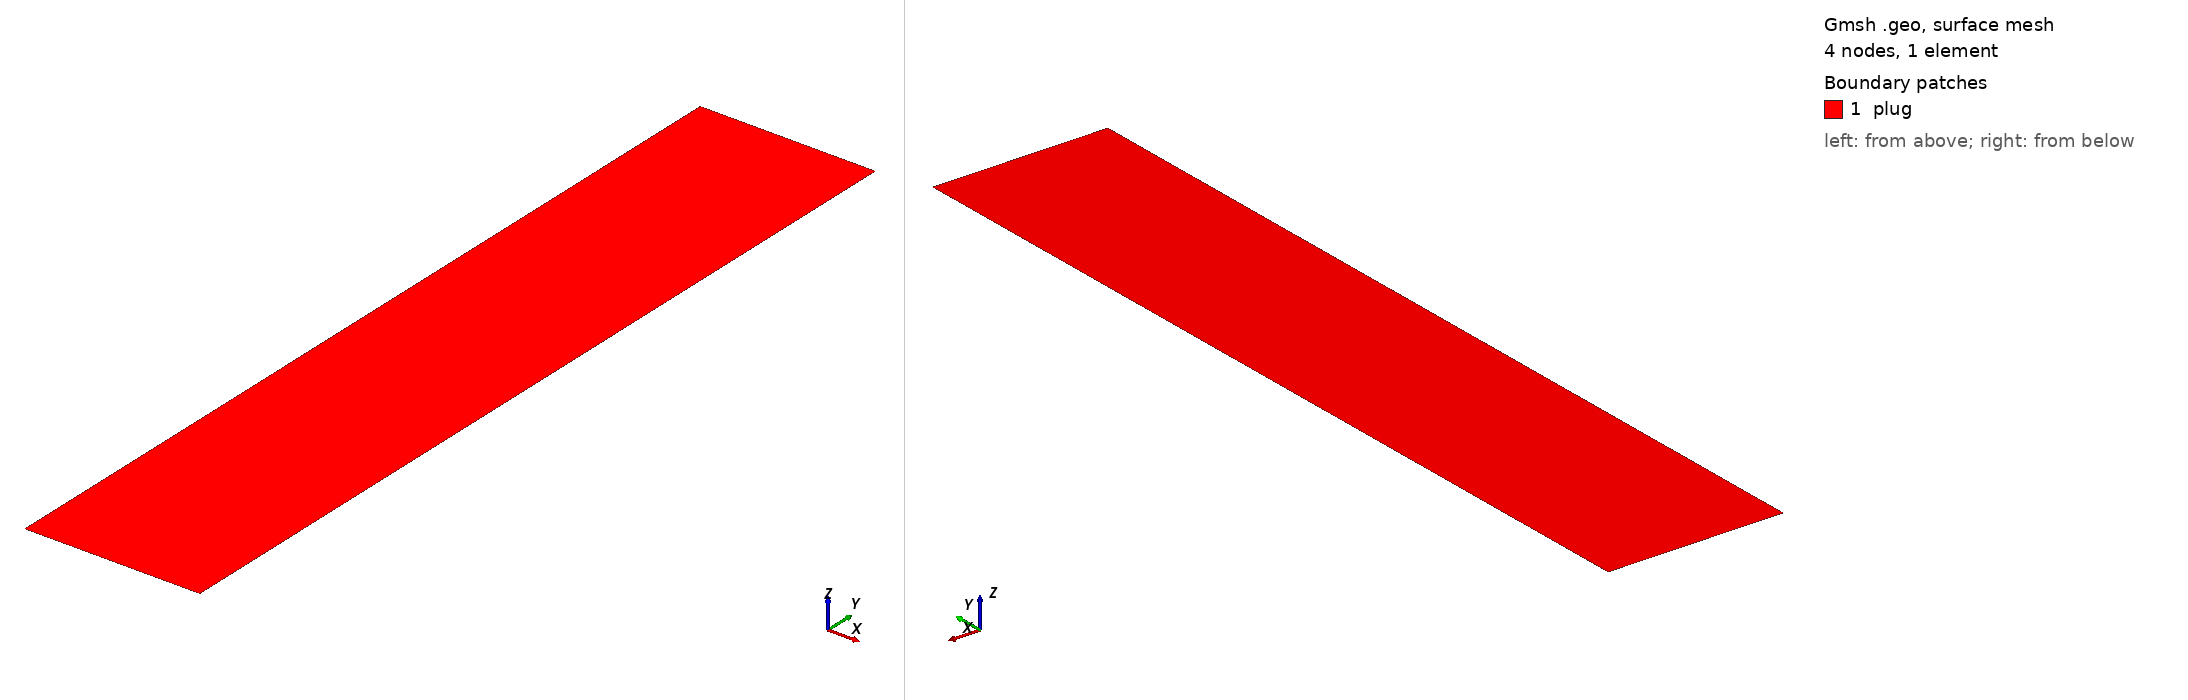

Gmsh geometry script, surface-meshed: 4 nodes, 1 surface elements. Boundary patches (legend numbers): 1 plug. Left view from above one corner, right view from below the opposite corner. Legend entries are the model's physical surfaces. The drawing asked Gmsh for element sizes between 1% and 20% of the model's largest extent; the script's own settings can give other sizes.

=== Terzaghi_2D.geo (drawn) ===

////////////////////////////////////////////////////////////////
// Terzaghi_2D
// Created 10/03/2018 by Manouchehr Sanei
// Labmec, State University of Campinas, Brazil
////////////////////////////////////////////////////////////////

////////////////////////////////////////////////////////////////
// Parameters
////////////////////////////////////////////////////////////////

lc =1.0e1;
r =0.1;
h =1.0;
nh = 2;
nr = 2;
Is3DQ = 0;

If(Is3DQ)

////////////////////////////////////////////////////////////////
// 3D mesh
////////////////////////////////////////////////////////////////

p1 = newp; Point(p1) = {0,0,-h/2,lc};
p2 = newp; Point(p2) = {r,0,-h/2,lc};
p3 = newp; Point(p3) = {0,r,-h/2,lc};
p4 = newp; Point(p4) = {-r,0,-h/2,lc};
p5 = newp; Point(p5) = {0,-r,-h/2,lc};

l1 = newl; Circle(l1) = {p2,p1,p3};
l2 = newl; Circle(l2) = {p3,p1,p4};
l3 = newl; Circle(l3) = {p4,p1,p5};
l4 = newl; Circle(l4) = {p5,p1,p2};

ll1 = newll; Line Loop(ll1) = {l1,l2,l3,l4};
s1 = news; Plane Surface(s1) = {ll1};

Transfinite Line {l1,l2,l3,l4} = nr;

Recombine Surface"*";
out[] = Extrude {0,0,h} {
  Surface{s1}; Layers{nh}; Recombine;
};

lateral[] = {15,19,23,27};
top[] = {28};
bottom[] = {s1};
plug[] = {1};


Else

////////////////////////////////////////////////////////////////
// 2D mesh
////////////////////////////////////////////////////////////////

p1 = newp; Point(p1) = {-r,-h/2,0,lc};
p2 = newp; Point(p2) = {r,-h/2,0,lc};
p3 = newp; Point(p3) = {r,h/2,0,lc};
p4 = newp; Point(p4) = {-r,h/2,0,lc};

l1 = newl; Line(l1) = {p1,p2};
l2 = newl; Line(l2) = {p2,p3};
l3 = newl; Line(l3) = {p3,p4};
l4 = newl; Line(l4) = {p4,p1};

ll1 = newll; Line Loop(ll1) = {l1,l2,l3,l4};
s1 = news; Plane Surface(s1) = {ll1};

Transfinite Line {l2,l4} = nh;
Transfinite Line {l1,l3} = nr;
Transfinite Surface {s1};
Recombine Surface"*";

lateral[] = {l2,l4};
top[] = {l3};
bottom[] = {l1};
plug[] = {s1};

EndIf


////////////////////////////////////////////////////////////////
// Physical tagging
////////////////////////////////////////////////////////////////

If(Is3DQ)

Physical Volume("plug") = {plug[]};
Physical Surface("bottom") = {bottom[]};
Physical Surface("top") = {top[]};
Physical Surface("lateral") = {lateral[]};

Else

Physical Surface("plug") = {plug[]};
Physical Line("bottom") = {bottom[]};
Physical Line("top") = {top[]};
Physical Line("lateral") = {lateral[]};


EndIf
